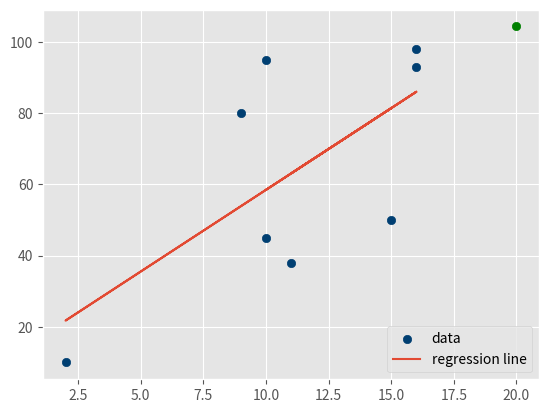

The matplotlib source for this figure:
import matplotlib.pyplot as plt
import numpy as np
from matplotlib import style

style.use('ggplot')
xs = np.array([10,9,2,15,10,16,11,16], dtype=np.float64)
ys = np.array([95,80,10,50,45,98,38,93], dtype=np.float64)

def best_fit_slope_and_intercept(xs,ys):
	x_mean = np.sum(xs)/np.size(xs)
	y_mean = np.sum(ys)/np.size(ys)
	xy_mean = (np.sum(xs*ys)/np.size(xs))
	x_mean_sq = x_mean*x_mean
	x_sq_mean = (np.sum(xs*xs)/ np.size(xs))
	m = (((x_mean*y_mean) - xy_mean) / (x_mean_sq - x_sq_mean))
	b = (y_mean - (m*x_mean))
	return m,b

m,b = best_fit_slope_and_intercept(xs,ys)
regression_line = [(m*x) + b for x in xs]
predict_x = 20
predict_y = (m * predict_x) + b
plt.scatter(xs, ys, color='#003F72', label='data')
plt.scatter(predict_x, predict_y, color='g')
plt.plot(xs, regression_line, label='regression line')
plt.legend(loc=4)
plt.show()

print("Equation of best fit line:\n")
print("y =", format(m, '.3f'), "x +", format(b, '.3f'))